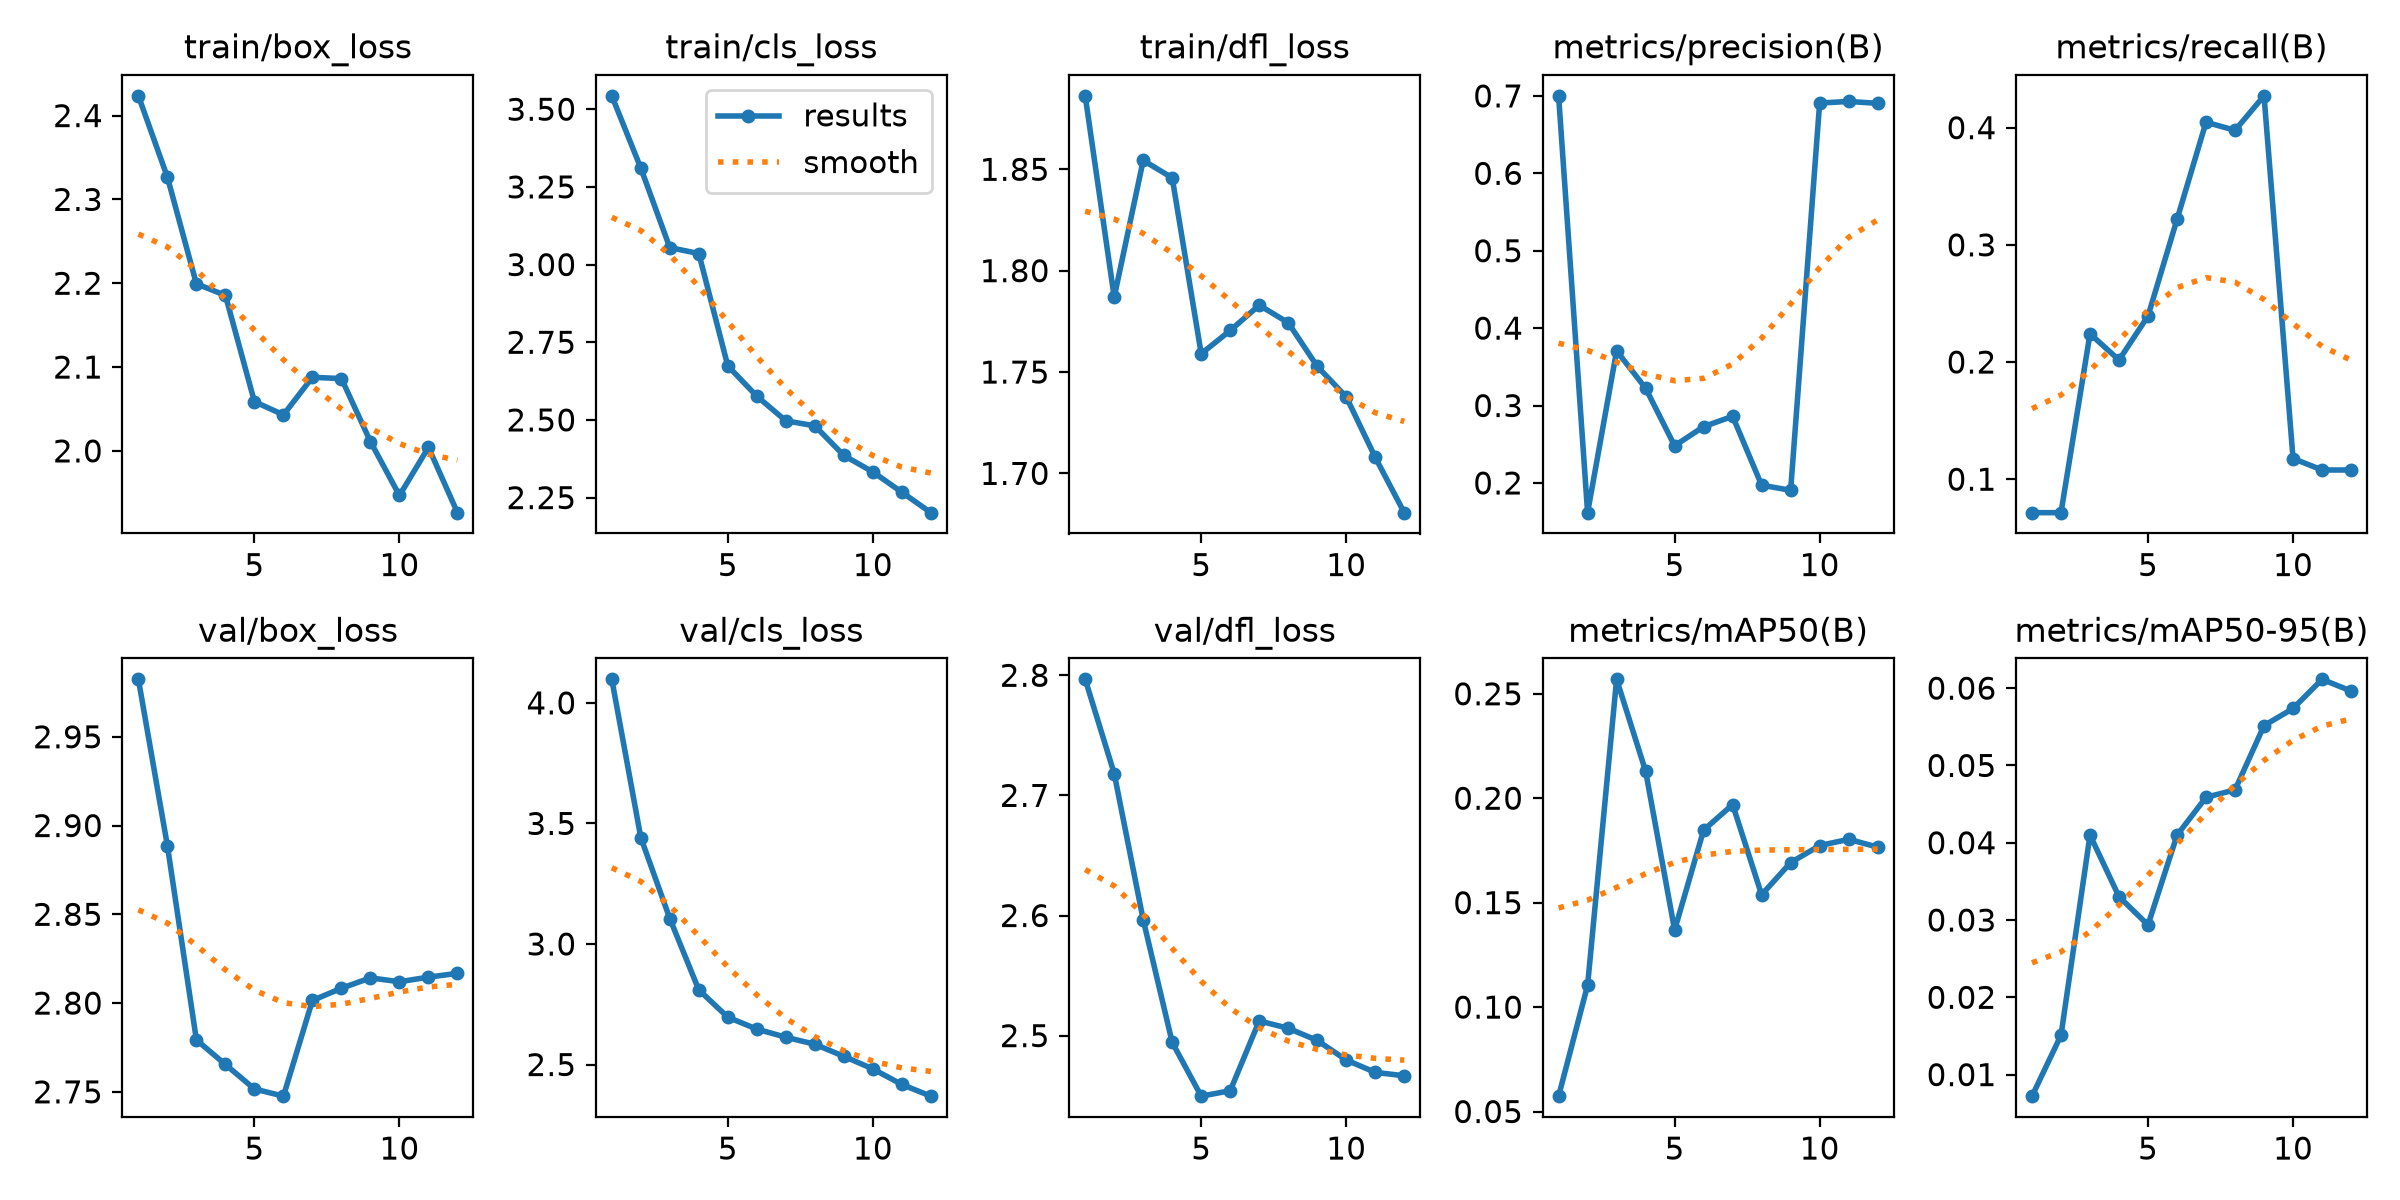

Data behind this chart, as committed beside it:
epoch, time, train/box_loss, train/cls_loss, train/dfl_loss, metrics/precision(B), metrics/recall(B), metrics/mAP50(B), metrics/mAP50-95(B), val/box_loss, val/cls_loss, val/dfl_loss, lr/pg0, lr/pg1, lr/pg2
1, 34.78, 2.424, 3.543, 1.886, 0.7001, 0.07143, 0.05736, 0.00721, 2.982, 4.098, 2.797, 0.0004862, 0.0004862, 0.0004862
2, 64.69, 2.327, 3.311, 1.787, 0.1616, 0.07143, 0.1105, 0.01509, 2.889, 3.441, 2.718, 0.0009559, 0.0009559, 0.0009559
3, 93.75, 2.199, 3.055, 1.854, 0.3706, 0.2241, 0.2569, 0.04099, 2.779, 3.105, 2.596, 0.001334, 0.001334, 0.001334
4, 120.9, 2.186, 3.035, 1.846, 0.3224, 0.2017, 0.213, 0.03302, 2.765, 2.809, 2.494, 0.001254, 0.001254, 0.001254
5, 144.3, 2.059, 2.674, 1.759, 0.248, 0.2393, 0.1369, 0.02936, 2.752, 2.696, 2.45, 0.001117, 0.001117, 0.001117
6, 168.5, 2.043, 2.576, 1.77, 0.2727, 0.3217, 0.1847, 0.04097, 2.748, 2.647, 2.454, 0.0009794, 0.0009794, 0.0009794
7, 196.8, 2.088, 2.497, 1.783, 0.2861, 0.4046, 0.1969, 0.04588, 2.801, 2.613, 2.512, 0.0008418, 0.0008418, 0.0008418
8, 230.5, 2.086, 2.481, 1.774, 0.1971, 0.3978, 0.1538, 0.04684, 2.808, 2.584, 2.506, 0.0007043, 0.0007043, 0.0007043
9, 260.7, 2.011, 2.386, 1.753, 0.1905, 0.4272, 0.1692, 0.05515, 2.814, 2.534, 2.496, 0.0005668, 0.0005668, 0.0005668
10, 286.4, 1.947, 2.333, 1.738, 0.6908, 0.1177, 0.1773, 0.05737, 2.812, 2.482, 2.48, 0.0004293, 0.0004293, 0.0004293
11, 312, 2.004, 2.267, 1.708, 0.6928, 0.1078, 0.1803, 0.06114, 2.815, 2.417, 2.469, 0.0002917, 0.0002917, 0.0002917
12, 337.3, 1.926, 2.202, 1.681, 0.6904, 0.1078, 0.1766, 0.05963, 2.817, 2.369, 2.467, 0.0001542, 0.0001542, 0.0001542
